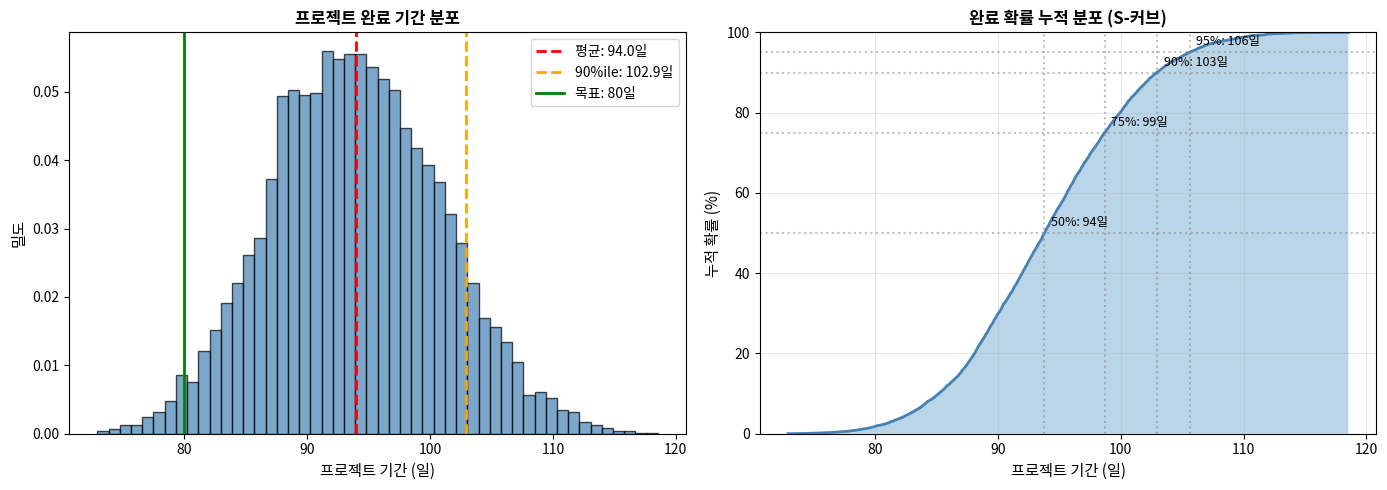
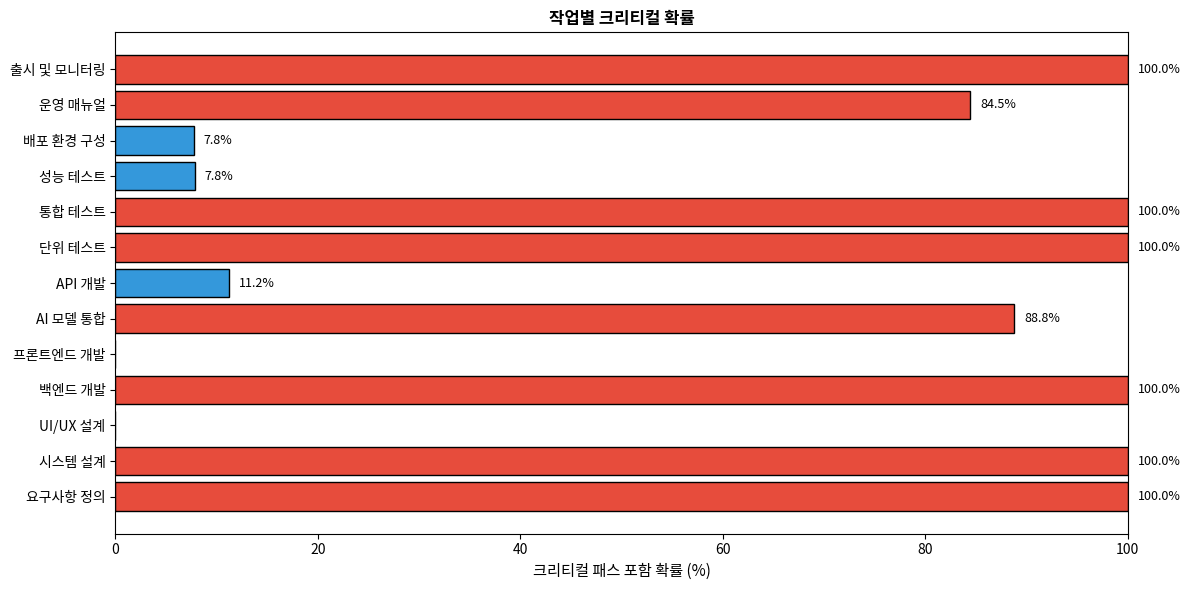

The script that saved these images, in order:
"""
14-3-monte-carlo-schedule.py
몬테카를로 일정 시뮬레이션

이 코드는 프로젝트 일정의 불확실성을 정량화하고
완료 확률 분포를 분석하는 도구를 제공한다.
- 작업 기간 불확실성 모델링 (삼각분포)
- 크리티컬 패스 분석
- 완료 일정 확률 분포
- 버퍼 계산
"""

import numpy as np
import pandas as pd
import matplotlib.pyplot as plt
from typing import List, Dict, Tuple, Optional
from dataclasses import dataclass, field
from collections import defaultdict

# 한글 폰트 설정
plt.rcParams['font.family'] = ['AppleGothic', 'Malgun Gothic', 'sans-serif']
plt.rcParams['axes.unicode_minus'] = False

np.random.seed(42)


@dataclass
class Task:
    """프로젝트 작업"""
    id: str
    name: str
    optimistic: float    # 낙관적 기간 (일)
    most_likely: float   # 최빈 기간 (일)
    pessimistic: float   # 비관적 기간 (일)
    predecessors: List[str] = field(default_factory=list)

    @property
    def expected_duration(self) -> float:
        """PERT 기대 기간"""
        return (self.optimistic + 4 * self.most_likely + self.pessimistic) / 6

    @property
    def variance(self) -> float:
        """PERT 분산"""
        return ((self.pessimistic - self.optimistic) / 6) ** 2

    def sample_duration(self) -> float:
        """삼각분포에서 기간 샘플링"""
        return np.random.triangular(
            self.optimistic,
            self.most_likely,
            self.pessimistic
        )


def create_sample_project() -> List[Task]:
    """샘플 프로젝트 작업 목록 생성: AI 서비스 출시"""

    tasks = [
        # 기획 단계
        Task("T1", "요구사항 정의", 5, 7, 12, []),
        Task("T2", "시스템 설계", 6, 8, 14, ["T1"]),
        Task("T3", "UI/UX 설계", 7, 10, 15, ["T1"]),

        # 개발 단계
        Task("T4", "백엔드 개발", 20, 30, 45, ["T2"]),
        Task("T5", "프론트엔드 개발", 15, 25, 35, ["T3"]),
        Task("T6", "AI 모델 통합", 12, 20, 30, ["T4"]),
        Task("T7", "API 개발", 8, 15, 22, ["T4"]),

        # 테스트 단계
        Task("T8", "단위 테스트", 3, 5, 8, ["T5", "T6", "T7"]),
        Task("T9", "통합 테스트", 4, 5, 10, ["T8"]),
        Task("T10", "성능 테스트", 3, 5, 8, ["T9"]),

        # 출시 단계
        Task("T11", "배포 환경 구성", 3, 5, 8, ["T9"]),
        Task("T12", "운영 매뉴얼", 5, 7, 10, ["T9"]),
        Task("T13", "출시 및 모니터링", 3, 5, 7, ["T10", "T11", "T12"]),
    ]

    return tasks


def calculate_critical_path(tasks: List[Task], durations: Dict[str, float] = None) -> Tuple[List[str], float]:
    """크리티컬 패스 계산 (Forward/Backward Pass)"""

    if durations is None:
        durations = {t.id: t.expected_duration for t in tasks}

    task_dict = {t.id: t for t in tasks}

    # Forward Pass: 최조 시작/종료 시간
    early_start = {}
    early_finish = {}

    # 위상 정렬 순서로 처리
    completed = set()
    queue = [t.id for t in tasks if not t.predecessors]

    while queue:
        current = queue.pop(0)
        if current in completed:
            continue

        task = task_dict[current]

        # 선행 작업이 모두 완료되었는지 확인
        if not all(p in completed for p in task.predecessors):
            queue.append(current)
            continue

        # 최조 시작 시간 계산
        if not task.predecessors:
            early_start[current] = 0
        else:
            early_start[current] = max(early_finish[p] for p in task.predecessors)

        early_finish[current] = early_start[current] + durations[current]
        completed.add(current)

        # 후속 작업 추가
        for t in tasks:
            if current in t.predecessors and t.id not in completed:
                queue.append(t.id)

    # 프로젝트 총 기간
    project_duration = max(early_finish.values())

    # Backward Pass: 최지 시작/종료 시간
    late_finish = {}
    late_start = {}

    # 종료 작업부터 역순으로
    end_tasks = [t.id for t in tasks
                 if not any(t.id in other.predecessors for other in tasks)]

    for t_id in end_tasks:
        late_finish[t_id] = project_duration

    # 역순으로 처리
    for task in reversed(tasks):
        if task.id not in late_finish:
            # 후속 작업들의 최지 시작 중 최소값
            successors = [t for t in tasks if task.id in t.predecessors]
            if successors:
                late_finish[task.id] = min(late_start[s.id] for s in successors)
            else:
                late_finish[task.id] = project_duration

        late_start[task.id] = late_finish[task.id] - durations[task.id]

    # 크리티컬 패스 식별 (여유 시간 = 0)
    critical_path = []
    for task in tasks:
        slack = late_start[task.id] - early_start[task.id]
        if abs(slack) < 0.001:  # 부동소수점 비교
            critical_path.append(task.id)

    return critical_path, project_duration


def monte_carlo_simulation(tasks: List[Task], n_simulations: int = 10000) -> Dict:
    """몬테카를로 일정 시뮬레이션"""

    results = {
        'durations': [],
        'critical_paths': defaultdict(int),
        'task_criticality': defaultdict(int)
    }

    for _ in range(n_simulations):
        # 각 작업의 기간 샘플링
        durations = {t.id: t.sample_duration() for t in tasks}

        # 크리티컬 패스 계산
        critical_path, project_duration = calculate_critical_path(tasks, durations)

        results['durations'].append(project_duration)
        results['critical_paths'][tuple(critical_path)] += 1

        for task_id in critical_path:
            results['task_criticality'][task_id] += 1

    # 통계 계산
    durations = np.array(results['durations'])
    results['statistics'] = {
        'mean': np.mean(durations),
        'std': np.std(durations),
        'min': np.min(durations),
        'max': np.max(durations),
        'p50': np.percentile(durations, 50),
        'p75': np.percentile(durations, 75),
        'p90': np.percentile(durations, 90),
        'p95': np.percentile(durations, 95),
    }

    # 작업별 크리티컬 확률
    results['task_criticality'] = {
        k: v / n_simulations * 100
        for k, v in results['task_criticality'].items()
    }

    return results


def calculate_buffer(results: Dict, target_confidence: float = 0.9) -> Dict:
    """버퍼 계산"""

    durations = np.array(results['durations'])
    mean_duration = results['statistics']['mean']
    target_duration = np.percentile(durations, target_confidence * 100)

    buffer_info = {
        'mean_duration': mean_duration,
        'target_confidence': target_confidence,
        'target_duration': target_duration,
        'buffer_days': target_duration - mean_duration,
        'buffer_percentage': (target_duration - mean_duration) / mean_duration * 100
    }

    return buffer_info


def tasks_to_dataframe(tasks: List[Task]) -> pd.DataFrame:
    """작업을 DataFrame으로 변환"""
    rows = []
    for task in tasks:
        rows.append({
            'ID': task.id,
            'Name': task.name,
            'Optimistic': task.optimistic,
            'Most_Likely': task.most_likely,
            'Pessimistic': task.pessimistic,
            'Expected': f"{task.expected_duration:.1f}",
            'Predecessors': ', '.join(task.predecessors) if task.predecessors else '-'
        })
    return pd.DataFrame(rows)


def plot_duration_distribution(results: Dict, target_days: float = None, save_path: str = None):
    """프로젝트 기간 분포 시각화"""

    durations = np.array(results['durations'])
    stats = results['statistics']

    fig, axes = plt.subplots(1, 2, figsize=(14, 5))

    # 왼쪽: 히스토그램
    ax1 = axes[0]
    ax1.hist(durations, bins=50, color='steelblue', edgecolor='black', alpha=0.7, density=True)

    # 통계선 표시
    ax1.axvline(stats['mean'], color='red', linestyle='--', linewidth=2, label=f"평균: {stats['mean']:.1f}일")
    ax1.axvline(stats['p90'], color='orange', linestyle='--', linewidth=2, label=f"90%ile: {stats['p90']:.1f}일")

    if target_days:
        ax1.axvline(target_days, color='green', linestyle='-', linewidth=2, label=f"목표: {target_days}일")

    ax1.set_xlabel('프로젝트 기간 (일)', fontsize=11)
    ax1.set_ylabel('밀도', fontsize=11)
    ax1.set_title('프로젝트 완료 기간 분포', fontsize=12, fontweight='bold')
    ax1.legend(loc='upper right')

    # 오른쪽: 누적 분포
    ax2 = axes[1]
    sorted_durations = np.sort(durations)
    cumulative = np.arange(1, len(sorted_durations) + 1) / len(sorted_durations) * 100

    ax2.plot(sorted_durations, cumulative, color='steelblue', linewidth=2)
    ax2.fill_between(sorted_durations, cumulative, alpha=0.3)

    # 백분위수 표시
    for p, label in [(50, '50%'), (75, '75%'), (90, '90%'), (95, '95%')]:
        val = np.percentile(durations, p)
        ax2.axhline(p, color='gray', linestyle=':', alpha=0.5)
        ax2.axvline(val, color='gray', linestyle=':', alpha=0.5)
        ax2.annotate(f'{label}: {val:.0f}일', (val, p), xytext=(5, 5),
                    textcoords='offset points', fontsize=9)

    ax2.set_xlabel('프로젝트 기간 (일)', fontsize=11)
    ax2.set_ylabel('누적 확률 (%)', fontsize=11)
    ax2.set_title('완료 확률 누적 분포 (S-커브)', fontsize=12, fontweight='bold')
    ax2.set_ylim(0, 100)
    ax2.grid(True, alpha=0.3)

    plt.tight_layout()

    if save_path:
        plt.savefig(save_path, dpi=150, bbox_inches='tight')
        print(f"그래프 저장: {save_path}")

    plt.close()


def plot_task_criticality(tasks: List[Task], results: Dict, save_path: str = None):
    """작업별 크리티컬 확률 시각화"""

    task_names = [t.name for t in tasks]
    criticality = [results['task_criticality'].get(t.id, 0) for t in tasks]

    fig, ax = plt.subplots(figsize=(12, 6))

    colors = ['#e74c3c' if c > 80 else '#f39c12' if c > 50 else '#3498db' for c in criticality]
    bars = ax.barh(task_names, criticality, color=colors, edgecolor='black')

    ax.set_xlabel('크리티컬 패스 포함 확률 (%)', fontsize=11)
    ax.set_title('작업별 크리티컬 확률', fontsize=12, fontweight='bold')
    ax.set_xlim(0, 100)

    # 값 표시
    for bar, crit in zip(bars, criticality):
        if crit > 0:
            ax.text(bar.get_width() + 1, bar.get_y() + bar.get_height()/2,
                   f'{crit:.1f}%', va='center', fontsize=9)

    plt.tight_layout()

    if save_path:
        plt.savefig(save_path, dpi=150, bbox_inches='tight')
        print(f"그래프 저장: {save_path}")

    plt.close()


def schedule_risk_analysis(tasks: List[Task], target_days: float, results: Dict) -> Dict:
    """일정 리스크 분석"""

    durations = np.array(results['durations'])

    # 목표일 내 완료 확률
    completion_prob = np.mean(durations <= target_days) * 100

    # 목표 초과 시 예상 지연
    delayed = durations[durations > target_days]
    if len(delayed) > 0:
        avg_delay = np.mean(delayed) - target_days
        max_delay = np.max(delayed) - target_days
    else:
        avg_delay = 0
        max_delay = 0

    # 상위 크리티컬 작업
    top_critical = sorted(results['task_criticality'].items(),
                         key=lambda x: x[1], reverse=True)[:5]

    analysis = {
        'target_days': target_days,
        'completion_probability': completion_prob,
        'avg_delay_if_late': avg_delay,
        'max_delay': max_delay,
        'top_critical_tasks': top_critical,
        'recommendation': []
    }

    # 권고사항 생성
    if completion_prob < 50:
        analysis['recommendation'].append("목표 달성 확률이 50% 미만입니다. 일정 재조정이 필요합니다.")
    elif completion_prob < 75:
        analysis['recommendation'].append("목표 달성 확률이 75% 미만입니다. 버퍼 확보를 권장합니다.")
    elif completion_prob < 90:
        analysis['recommendation'].append("목표 달성 확률 75-90%입니다. 리스크 모니터링을 강화하세요.")
    else:
        analysis['recommendation'].append("목표 달성 확률 90% 이상입니다. 일정이 안정적입니다.")

    if top_critical:
        critical_task = top_critical[0][0]
        analysis['recommendation'].append(f"가장 크리티컬한 작업({critical_task})에 자원을 집중하세요.")

    return analysis


def main():
    """몬테카를로 일정 시뮬레이션 메인 실행"""

    print("=" * 60)
    print("몬테카를로 일정 시뮬레이션")
    print("=" * 60)

    # 1. 프로젝트 작업 정의
    print("\n[1. 프로젝트 작업 정의]")
    print("-" * 50)

    tasks = create_sample_project()
    tasks_df = tasks_to_dataframe(tasks)
    print(tasks_df.to_string(index=False))

    # 2. 기대 기간 기준 크리티컬 패스
    print("\n\n[2. 기대 기간 기준 분석 (PERT)]")
    print("-" * 50)

    critical_path, expected_duration = calculate_critical_path(tasks)
    print(f"크리티컬 패스: {' → '.join(critical_path)}")
    print(f"기대 프로젝트 기간: {expected_duration:.1f}일")

    # 크리티컬 패스 작업 정보
    task_dict = {t.id: t for t in tasks}
    print("\n크리티컬 패스 작업:")
    for t_id in critical_path:
        task = task_dict[t_id]
        print(f"  {t_id}: {task.name} ({task.most_likely}일)")

    # 3. 몬테카를로 시뮬레이션
    print("\n\n[3. 몬테카를로 시뮬레이션 (10,000회)]")
    print("-" * 50)

    results = monte_carlo_simulation(tasks, n_simulations=10000)
    stats = results['statistics']

    print(f"평균 기간: {stats['mean']:.1f}일")
    print(f"표준편차: {stats['std']:.1f}일")
    print(f"최소: {stats['min']:.1f}일, 최대: {stats['max']:.1f}일")
    print(f"\n백분위수:")
    print(f"  50%ile (중앙값): {stats['p50']:.1f}일")
    print(f"  75%ile: {stats['p75']:.1f}일")
    print(f"  90%ile: {stats['p90']:.1f}일")
    print(f"  95%ile: {stats['p95']:.1f}일")

    # 4. 버퍼 계산
    print("\n\n[4. 버퍼 계산]")
    print("-" * 50)

    buffer_90 = calculate_buffer(results, 0.90)
    buffer_95 = calculate_buffer(results, 0.95)

    print(f"90% 신뢰수준 버퍼:")
    print(f"  목표 기간: {buffer_90['target_duration']:.1f}일")
    print(f"  버퍼: {buffer_90['buffer_days']:.1f}일 ({buffer_90['buffer_percentage']:.1f}%)")

    print(f"\n95% 신뢰수준 버퍼:")
    print(f"  목표 기간: {buffer_95['target_duration']:.1f}일")
    print(f"  버퍼: {buffer_95['buffer_days']:.1f}일 ({buffer_95['buffer_percentage']:.1f}%)")

    # 5. 작업별 크리티컬 확률
    print("\n\n[5. 작업별 크리티컬 확률 (상위 5개)]")
    print("-" * 50)

    sorted_criticality = sorted(results['task_criticality'].items(),
                               key=lambda x: x[1], reverse=True)

    for task_id, prob in sorted_criticality[:5]:
        task_name = task_dict[task_id].name
        print(f"  {task_id}: {task_name} - {prob:.1f}%")

    # 6. 일정 리스크 분석 (목표: 80일)
    print("\n\n[6. 일정 리스크 분석 (목표: 80일)]")
    print("-" * 50)

    target_days = 80
    risk_analysis = schedule_risk_analysis(tasks, target_days, results)

    print(f"목표 기간: {target_days}일")
    print(f"목표 내 완료 확률: {risk_analysis['completion_probability']:.1f}%")
    print(f"지연 시 평균 초과: {risk_analysis['avg_delay_if_late']:.1f}일")
    print(f"최대 지연 가능: {risk_analysis['max_delay']:.1f}일")

    print("\n권고사항:")
    for rec in risk_analysis['recommendation']:
        print(f"  - {rec}")

    # 7. 시각화
    print("\n\n[7. 시각화]")
    print("-" * 50)

    plot_duration_distribution(results, target_days, '14-3-duration-distribution.png')
    plot_task_criticality(tasks, results, '14-3-task-criticality.png')

    # 8. 핵심 통찰
    print("\n[핵심 통찰]")
    print("1. 몬테카를로 시뮬레이션으로 일정 불확실성을 정량화할 수 있다.")
    print("2. 90% 신뢰수준 달성에는 평균 대비 버퍼가 필요하다.")
    print("3. 크리티컬 확률이 높은 작업에 자원을 집중해야 한다.")
    print("4. 일정 목표는 달성 확률과 함께 제시해야 한다.")

    return tasks, results, risk_analysis


if __name__ == "__main__":
    tasks, results, risk_analysis = main()
